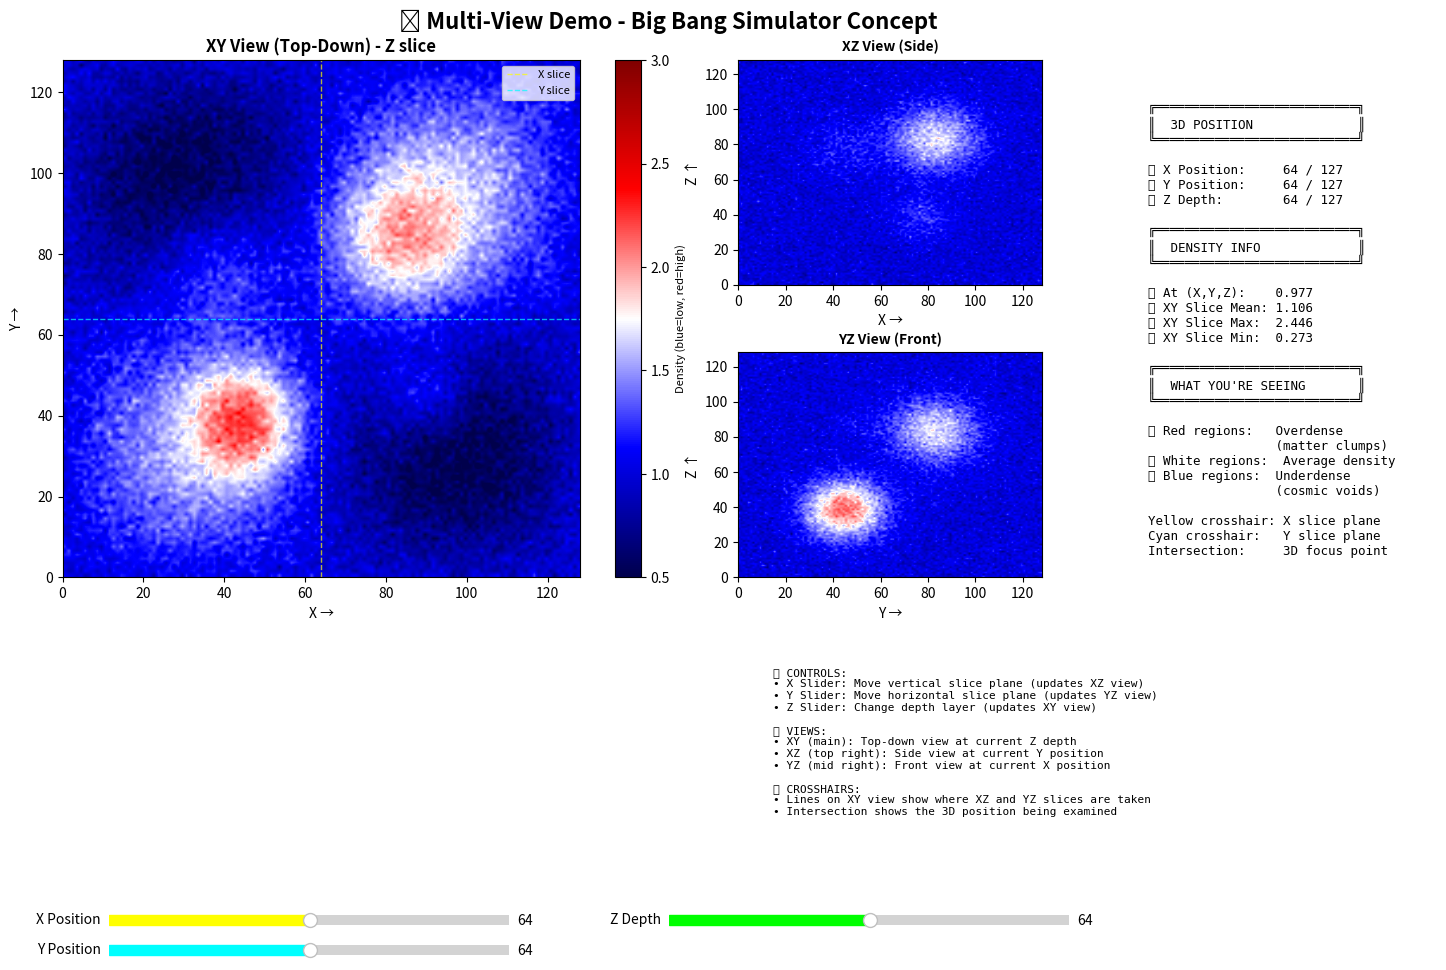

This chart was generated by the following Python code:
#!/usr/bin/env python3
"""
Quick Multi-View Demo
Shows what the enhanced 2D multi-view layout looks like without modifying the real simulator.

Run: python demo_multiview.py
"""

import numpy as np
import matplotlib.pyplot as plt
from matplotlib.widgets import Slider

def generate_demo_data():
    """Generate a 3D density field with some interesting structure."""
    # Create 128x128x128 grid (smaller for demo speed)
    size = 128
    x = np.linspace(-1, 1, size)
    y = np.linspace(-1, 1, size)
    z = np.linspace(-1, 1, size)
    X, Y, Z = np.meshgrid(x, y, z, indexing='ij')

    # Create some spherical "galaxy clusters" at different positions
    clusters = [
        (0.3, 0.3, 0.3, 0.2),   # (x, y, z, radius)
        (-0.4, -0.3, 0.2, 0.15),
        (0.2, -0.4, -0.3, 0.18),
        (-0.3, 0.4, -0.2, 0.12),
    ]

    # Start with uniform density
    density = np.ones_like(X)

    # Add spherical overdensities (galaxy clusters)
    for cx, cy, cz, radius in clusters:
        dist = np.sqrt((X - cx)**2 + (Y - cy)**2 + (Z - cz)**2)
        density += 2.0 * np.exp(-dist**2 / (2 * radius**2))

    # Add some filamentary structure (cosmic web)
    density += 0.5 * np.sin(3 * X) * np.sin(3 * Y) * np.exp(-Z**2 / 0.5)

    # Add random perturbations
    np.random.seed(42)
    density += 0.1 * np.random.randn(*density.shape)

    return density


class MultiViewDemo:
    def __init__(self, density_field):
        self.density = density_field
        self.size = density_field.shape[0]

        # Initial slice positions
        self.x_pos = self.size // 2
        self.y_pos = self.size // 2
        self.z_pos = self.size // 2

        self.setup_figure()

    def setup_figure(self):
        """Create the multi-view layout."""
        # Create figure
        self.fig = plt.figure(figsize=(16, 10))
        self.fig.suptitle('🌌 Multi-View Demo - Big Bang Simulator Concept',
                         fontsize=16, fontweight='bold')

        # Create grid layout: 3 rows x 4 columns
        gs = self.fig.add_gridspec(3, 4, hspace=0.3, wspace=0.3,
                                   left=0.05, right=0.98, top=0.93, bottom=0.12)

        # 1. Main XY view (top-down) - LARGE, spans 2x2
        self.ax_xy = self.fig.add_subplot(gs[0:2, 0:2])
        self.ax_xy.set_title('XY View (Top-Down) - Z slice', fontweight='bold', fontsize=12)
        self.ax_xy.set_xlabel('X →')
        self.ax_xy.set_ylabel('Y →')

        # 2. XZ view (side view) - MEDIUM
        self.ax_xz = self.fig.add_subplot(gs[0, 2])
        self.ax_xz.set_title('XZ View (Side)', fontweight='bold', fontsize=10)
        self.ax_xz.set_xlabel('X →')
        self.ax_xz.set_ylabel('Z ↑')

        # 3. YZ view (front view) - MEDIUM
        self.ax_yz = self.fig.add_subplot(gs[1, 2])
        self.ax_yz.set_title('YZ View (Front)', fontweight='bold', fontsize=10)
        self.ax_yz.set_xlabel('Y →')
        self.ax_yz.set_ylabel('Z ↑')

        # 4. Info panel
        self.ax_info = self.fig.add_subplot(gs[0:2, 3])
        self.ax_info.axis('off')
        self.info_text = self.ax_info.text(
            0.05, 0.95, '',
            verticalalignment='top',
            fontfamily='monospace',
            fontsize=9
        )

        # 5. Legend/instructions
        self.ax_legend = self.fig.add_subplot(gs[2, 2:4])
        self.ax_legend.axis('off')
        legend_text = """
🎮 CONTROLS:
• X Slider: Move vertical slice plane (updates XZ view)
• Y Slider: Move horizontal slice plane (updates YZ view)
• Z Slider: Change depth layer (updates XY view)

📊 VIEWS:
• XY (main): Top-down view at current Z depth
• XZ (top right): Side view at current Y position
• YZ (mid right): Front view at current X position

🎯 CROSSHAIRS:
• Lines on XY view show where XZ and YZ slices are taken
• Intersection shows the 3D position being examined
        """
        self.ax_legend.text(0.05, 0.95, legend_text,
                           verticalalignment='top',
                           fontfamily='monospace',
                           fontsize=8)

        # Initialize images with seismic colormap (like your real simulator)
        vmin, vmax = 0.5, 3.0  # Density range for demo

        # XY view
        self.img_xy = self.ax_xy.imshow(
            self.density[:, :, self.z_pos],
            cmap='seismic',
            interpolation='bilinear',
            origin='lower',
            vmin=vmin, vmax=vmax,
            extent=[0, self.size, 0, self.size]
        )

        # Add crosshairs on XY view
        self.vline = self.ax_xy.axvline(self.x_pos, color='yellow', linewidth=1,
                                        linestyle='--', alpha=0.7, label='X slice')
        self.hline = self.ax_xy.axhline(self.y_pos, color='cyan', linewidth=1,
                                        linestyle='--', alpha=0.7, label='Y slice')
        self.ax_xy.legend(loc='upper right', fontsize=8)

        # XZ view
        self.img_xz = self.ax_xz.imshow(
            self.density[:, self.y_pos, :],
            cmap='seismic',
            interpolation='bilinear',
            origin='lower',
            vmin=vmin, vmax=vmax,
            extent=[0, self.size, 0, self.size],
            aspect='auto'
        )

        # YZ view
        self.img_yz = self.ax_yz.imshow(
            self.density[self.x_pos, :, :],
            cmap='seismic',
            interpolation='bilinear',
            origin='lower',
            vmin=vmin, vmax=vmax,
            extent=[0, self.size, 0, self.size],
            aspect='auto'
        )

        # Add colorbars
        cbar_xy = plt.colorbar(self.img_xy, ax=self.ax_xy, fraction=0.046)
        cbar_xy.set_label('Density (blue=low, red=high)', fontsize=8)

        # Create sliders
        # X position slider
        ax_x = plt.axes([0.15, 0.06, 0.25, 0.02])
        self.slider_x = Slider(ax_x, 'X Position', 0, self.size-1,
                               valinit=self.x_pos, valstep=1, color='yellow')
        self.slider_x.on_changed(self.update_x)

        # Y position slider
        ax_y = plt.axes([0.15, 0.03, 0.25, 0.02])
        self.slider_y = Slider(ax_y, 'Y Position', 0, self.size-1,
                               valinit=self.y_pos, valstep=1, color='cyan')
        self.slider_y.on_changed(self.update_y)

        # Z position slider
        ax_z = plt.axes([0.50, 0.06, 0.25, 0.02])
        self.slider_z = Slider(ax_z, 'Z Depth', 0, self.size-1,
                               valinit=self.z_pos, valstep=1, color='lime')
        self.slider_z.on_changed(self.update_z)

        # Update info
        self.update_info()

    def update_x(self, val):
        """Update X slice position."""
        self.x_pos = int(val)

        # Update YZ view (changes with X position)
        self.img_yz.set_data(self.density[self.x_pos, :, :])

        # Update crosshair on XY view
        self.vline.set_xdata([self.x_pos, self.x_pos])

        # Update info
        self.update_info()

        self.fig.canvas.draw_idle()

    def update_y(self, val):
        """Update Y slice position."""
        self.y_pos = int(val)

        # Update XZ view (changes with Y position)
        self.img_xz.set_data(self.density[:, self.y_pos, :])

        # Update crosshair on XY view
        self.hline.set_ydata([self.y_pos, self.y_pos])

        # Update info
        self.update_info()

        self.fig.canvas.draw_idle()

    def update_z(self, val):
        """Update Z slice position."""
        self.z_pos = int(val)

        # Update XY view (changes with Z position)
        self.img_xy.set_data(self.density[:, :, self.z_pos])

        # Update info
        self.update_info()

        self.fig.canvas.draw_idle()

    def update_info(self):
        """Update info panel."""
        # Get density at current position
        density_at_point = self.density[self.x_pos, self.y_pos, self.z_pos]

        # Get statistics for current XY slice
        xy_slice = self.density[:, :, self.z_pos]
        mean_density = np.mean(xy_slice)
        max_density = np.max(xy_slice)
        min_density = np.min(xy_slice)

        info = f"""
╔═══════════════════════════╗
║  3D POSITION              ║
╚═══════════════════════════╝

📍 X Position:    {self.x_pos:3d} / {self.size-1}
📍 Y Position:    {self.y_pos:3d} / {self.size-1}
📍 Z Depth:       {self.z_pos:3d} / {self.size-1}

╔═══════════════════════════╗
║  DENSITY INFO             ║
╚═══════════════════════════╝

🎯 At (X,Y,Z):    {density_at_point:.3f}
📊 XY Slice Mean: {mean_density:.3f}
📈 XY Slice Max:  {max_density:.3f}
📉 XY Slice Min:  {min_density:.3f}

╔═══════════════════════════╗
║  WHAT YOU'RE SEEING       ║
╚═══════════════════════════╝

🔴 Red regions:   Overdense
                 (matter clumps)
⚪ White regions:  Average density
🔵 Blue regions:  Underdense
                 (cosmic voids)

Yellow crosshair: X slice plane
Cyan crosshair:   Y slice plane
Intersection:     3D focus point
        """

        self.info_text.set_text(info)

    def show(self):
        """Display the figure."""
        plt.show()


def main():
    print("🌌 Generating demo 3D density field...")
    print("   (This simulates cosmic structure formation)")

    # Generate demo data
    density = generate_demo_data()

    print(f"✅ Created {density.shape} density field")
    print(f"   Density range: {density.min():.2f} to {density.max():.2f}")
    print()
    print("🎮 Opening multi-view demo window...")
    print()
    print("Try moving the sliders to explore the 3D structure!")
    print("Notice how:")
    print("  • Moving X slider updates the YZ view")
    print("  • Moving Y slider updates the XZ view")
    print("  • Moving Z slider changes the XY view depth")
    print()

    # Create and show demo
    demo = MultiViewDemo(density)
    demo.show()


if __name__ == "__main__":
    main()
